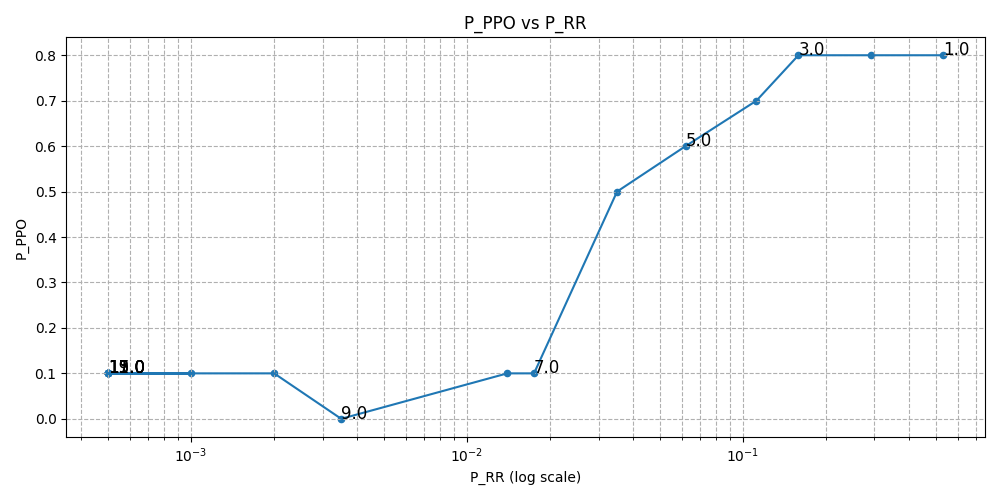

Values plotted in this chart, from the file beside it:
distance, R_random, P_ppo
1, 0.5325, 0.8
2, 0.2915, 0.8
3, 0.159, 0.8
4, 0.112, 0.7
5, 0.062, 0.6
6, 0.035, 0.5
7, 0.0175, 0.1
8, 0.014, 0.1
9, 0.0035, 0.0
10, 0.002, 0.1
11, 0.0005, 0.1
12, 0.001, 0.1
13, 0.0, 0.1
14, 0.0, 0.1
15, 0.0, 0.1
16, 0.0, 0.1
17, 0.0, 0.1
18, 0.0, 0.1
19, 0.0, 0.1
20, 0.0, 0.1
